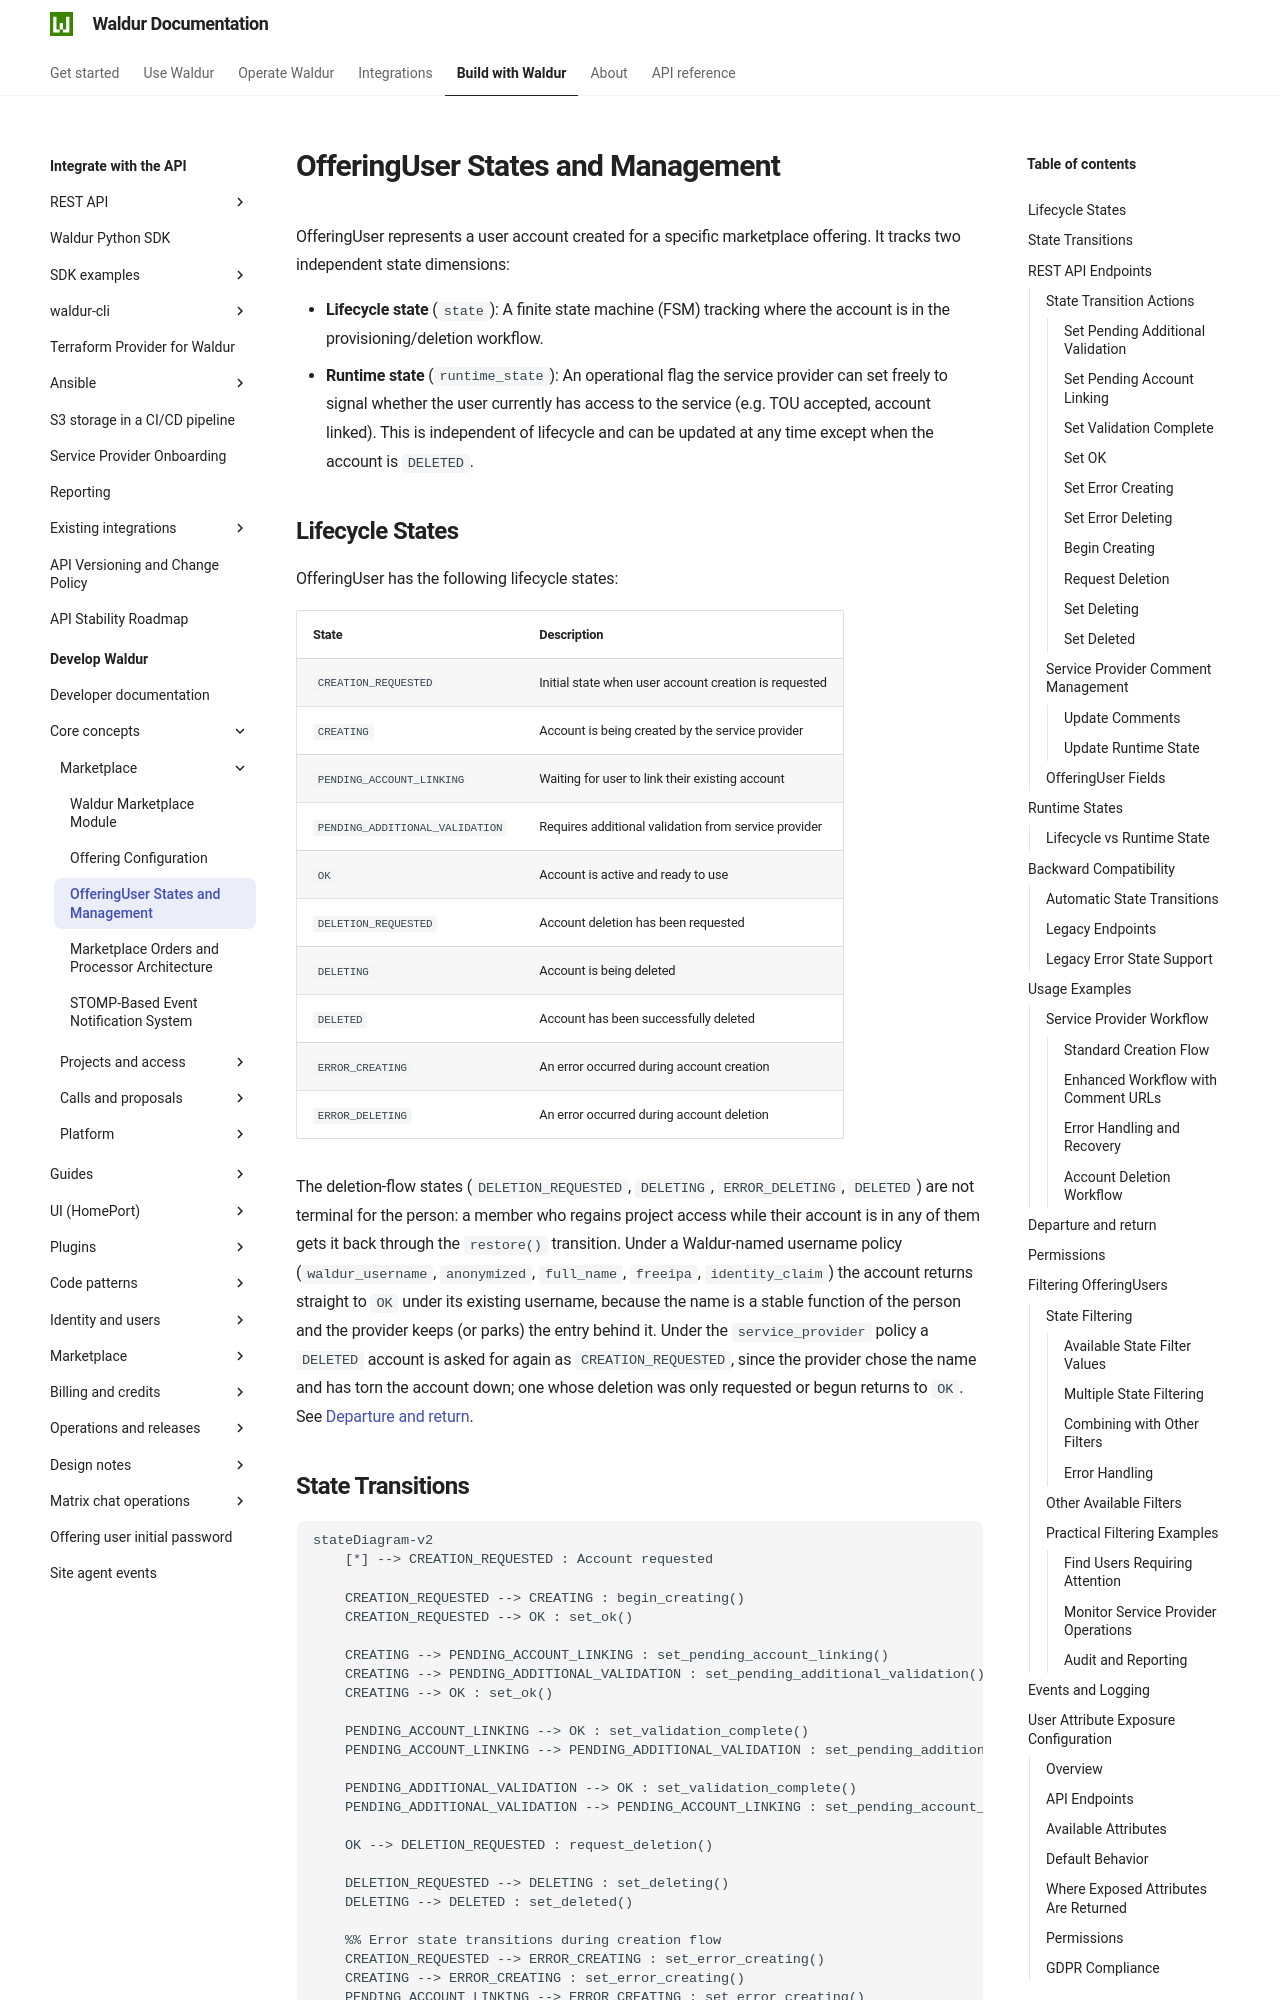

repository: waldur/waldur-docs · page: latest/developer-guide/core-concepts/offering-users/index.html · generator: mkdocs

# OfferingUser States and Management

<!-- EXTERNAL DOCUMENT
Source: https://code.opennodecloud.com/waldur/waldur-mastermind.git
Branch: develop
Remote Path: docs//core-concepts/offering-users.md
Local Path: docs/developer-guide
Last Sync: 2026-11-14T16:21:39.952771

WARNING: This file is automatically synchronized from the source repository.
DO NOT EDIT this file directly. Changes will be overwritten.
Edit the source at: https://code.opennodecloud.com/waldur/waldur-mastermind.git/-/tree/develop/docs//core-concepts/offering-users.md
-->


OfferingUser represents a user account created for a specific marketplace offering. It tracks two independent state dimensions:

- **Lifecycle state** (`state`): A finite state machine (FSM) tracking where the account is in the provisioning/deletion workflow.
- **Runtime state** (`runtime_state`): An operational flag the service provider can set freely to signal whether the user currently has access to the service (e.g. TOU accepted, account linked). This is independent of lifecycle and can be updated at any time except when the account is `DELETED`.

## Lifecycle States

OfferingUser has the following lifecycle states:

| State | Description |
|-------|-------------|
| `CREATION_REQUESTED` | Initial state when user account creation is requested |
| `CREATING` | Account is being created by the service provider |
| `PENDING_ACCOUNT_LINKING` | Waiting for user to link their existing account |
| `PENDING_ADDITIONAL_VALIDATION` | Requires additional validation from service provider |
| `OK` | Account is active and ready to use |
| `DELETION_REQUESTED` | Account deletion has been requested |
| `DELETING` | Account is being deleted |
| `DELETED` | Account has been successfully deleted |
| `ERROR_CREATING` | An error occurred during account creation |
| `ERROR_DELETING` | An error occurred during account deletion |

The deletion-flow states (`DELETION_REQUESTED`, `DELETING`, `ERROR_DELETING`, `DELETED`) are not terminal for the person: a member who regains project access while their account is in any of them gets it back through the `restore()` transition. Under a Waldur-named username policy (`waldur_username`, `anonymized`, `full_name`, `freeipa`, `identity_claim`) the account returns straight to `OK` under its existing username, because the name is a stable function of the person and the provider keeps (or parks) the entry behind it. Under the `service_provider` policy a `DELETED` account is asked for again as `CREATION_REQUESTED`, since the provider chose the name and has torn the account down; one whose deletion was only requested or begun returns to `OK`. See [Departure and return](#departure-and-return).
